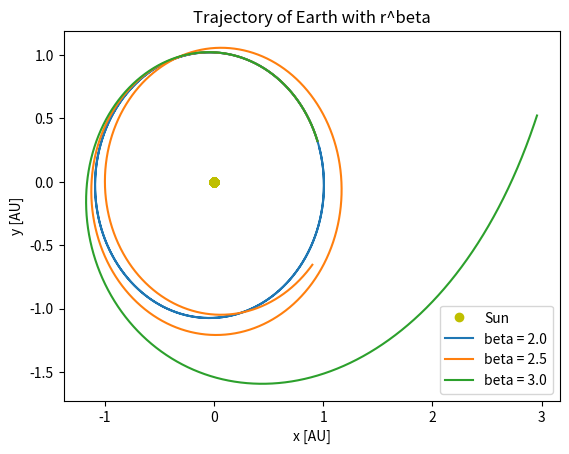

Python code for this plot:



"""ekstra kode til oppgave om escape velocity


plotte beta """


import numpy as np
import matplotlib.pyplot as plt
import time


class planets:
    def __init__(self, vel0, pos0, mass):
        self.vel0 = vel0        # AU/year
        self.pos0 = pos0        # position in astronomical units
        self.mass = mass/2.10E30
        self.G = 4*np.pi**2
#        self.mass_of_sun = 1
#        self.pos_sun = [0,0,0]
#        self.vel_sun = [0,0,0]

#    def distance(self, pos):
#        self.r = np.linalg.norm(pos,axis=1)
#        return self.r

    def kinetic_energy(self, vel):
        KE =  0.5*self.mass*np.linalg.norm(vel,axis=1)**2
        return KE

    def potential_energy(self, r, mass_of_sun=1):
        PE = -self.G*mass_of_sun*self.mass/np.linalg.norm(r, axis=1)#self.distance(pos)
        return PE

    def angular_momentum(self, vel, r):
        L = np.cross(r, vel*self.mass,axis=1)
        return L

    def make_pos_vec(self, N):
        self.pos_vec = np.zeros((N,3))
        self.pos_vec[0] = self.pos0

    def make_vel_vec(self,N):
        self.vel_vec = np.zeros((N,3))
        self.vel_vec[0] = self.vel0

    def make_acc_vec(self,N,acc0):
        self.acc_vec = np.zeros((N,3))
        self.acc_vec[0] = acc0



def system(*args):
    system = []
    for i in args:
        system.append(i)

    return system


class solver:
    def __init__(self, system, N, dt,b):
        self.dt = dt
        self.N = N
        self.system = system
        self.G = 4*np.pi**2
        self.b = b

        for i in self.system:
            i.make_pos_vec(N)
            i.make_vel_vec(N)
        for i in self.system:
            i.make_acc_vec(N, self.acceleration(i, 0, b))

    def acceleration(self, current, i, b):
        acc = np.zeros(3)

        for planet in self.system:
            if planet != current:
                r = current.pos_vec[i] - planet.pos_vec[i]
                acc -= r*self.G*planet.mass/(np.linalg.norm(r)**b)

        return acc


    def velocity_verlet(self):
#
#        t_f = 1
#        t = 0
#        h = np.linspace(t, t_f, self.N*t_f)
#        dt = h[1]-h[0]
        b = self.b
        dt = self.dt
        dt2 = dt**2


        start = time.time()

        for i in range(self.N-1):
            for planet in self.system:
                planet.pos_vec[i+1] = planet.pos_vec[i] + dt*planet.vel_vec[i]\
                + 0.5*dt2*planet.acc_vec[i]
            for planet in self.system:
                planet.acc_vec[i+1] = self.acceleration(planet, i+1, b)
            for planet in self.system:
                planet.vel_vec[i+1] = planet.vel_vec[i] + \
                0.5*dt*(planet.acc_vec[i] + planet.acc_vec[i+1])
        stop = time.time()
        print("Verlet: {:.3f} sec".format(stop-start))

    def plot_escape(pos_v, dt_v, N):
        plt.figure()
        plt.plot(pos_vec[:,0], pos_vec[:,1])
        plt.legend('Sun', 'earth')
        plt.title('escape')
        plt.show()

if __name__ == "__main__":
    posE  = np.array([9.528047055398201E-01,3.053612869840809E-01,-9.272902073041313E-05])

    massM= 3.3E23
    posM =  np.array([-2.138801978256535E-01,-4.028538544608614E-01,-1.397398026440086E-02])
    velM =  np.array([1.927259979627735E-02,-1.164174161133437E-02,-2.720041450765680E-03])*365


    massJ = 1.9E27
    posJ   = np.array([-2.679859418467178E+00,-4.648870533678862E+00,7.922561878424454E-02])
    velJ   = np.array([6.448353939132267E-03,-3.409518873130117E-03,-1.300875035507015E-04])*365


    massSa = 5.5E26
    posSa    = np.array([1.533542535074663E+00,-9.937711138425550E+00,1.117470354327505E-01])
    velSa    = np.array([5.206732001657008E-03,8.336898877431193E-04,-2.220848255804162E-04])*365


    massS     = 2E30
    posS      = np.array([0,0,0])
    velS      = 0
    #-(massSa*velSa + massM*velM + massE*velE + massJ*velJ)/massS

    massE = 6E24
    posE = np.array([9.472338196836673E-01,3.216790877655131E-01,-9.310425816193890E-05])
    velE = np.array([-5.71E-03,1.62E-02, -3.03E-07]) * 365
    Earth = planets(velE, posE, massE)
    Sun = planets(velS, posS, massS)
    system = system(Sun, Earth)
    plt.figure()
    solve = solver(system,  8000, 1/3650, 3)
    solve.velocity_verlet()
    plt.plot(Sun.pos_vec[:,0], Sun.pos_vec[:,1], 'yo', linewidth = 2, label = 'Sun')
    plt.plot(Earth.pos_vec[:,0], Earth.pos_vec[:,1], label= 'beta = 2.0')

    solve = solver(system,  8000, 1/3650, 3.5)
    solve.velocity_verlet()
    plt.plot(Earth.pos_vec[:,0], Earth.pos_vec[:,1],label =  'beta = 2.5')

    solve = solver(system,  8000, 1/3650, 4)
    solve.velocity_verlet()
    plt.plot(Earth.pos_vec[:,0], Earth.pos_vec[:,1], label = 'beta = 3.0')

    plt.xlabel('x [AU]', fontsize = 10)
    plt.ylabel('y [AU]', fontsize = 10)
    plt.title('Trajectory of Earth with r^beta')
    plt.legend()
    plt.savefig('verlet_beta_edition.pdf')
    plt.show()
